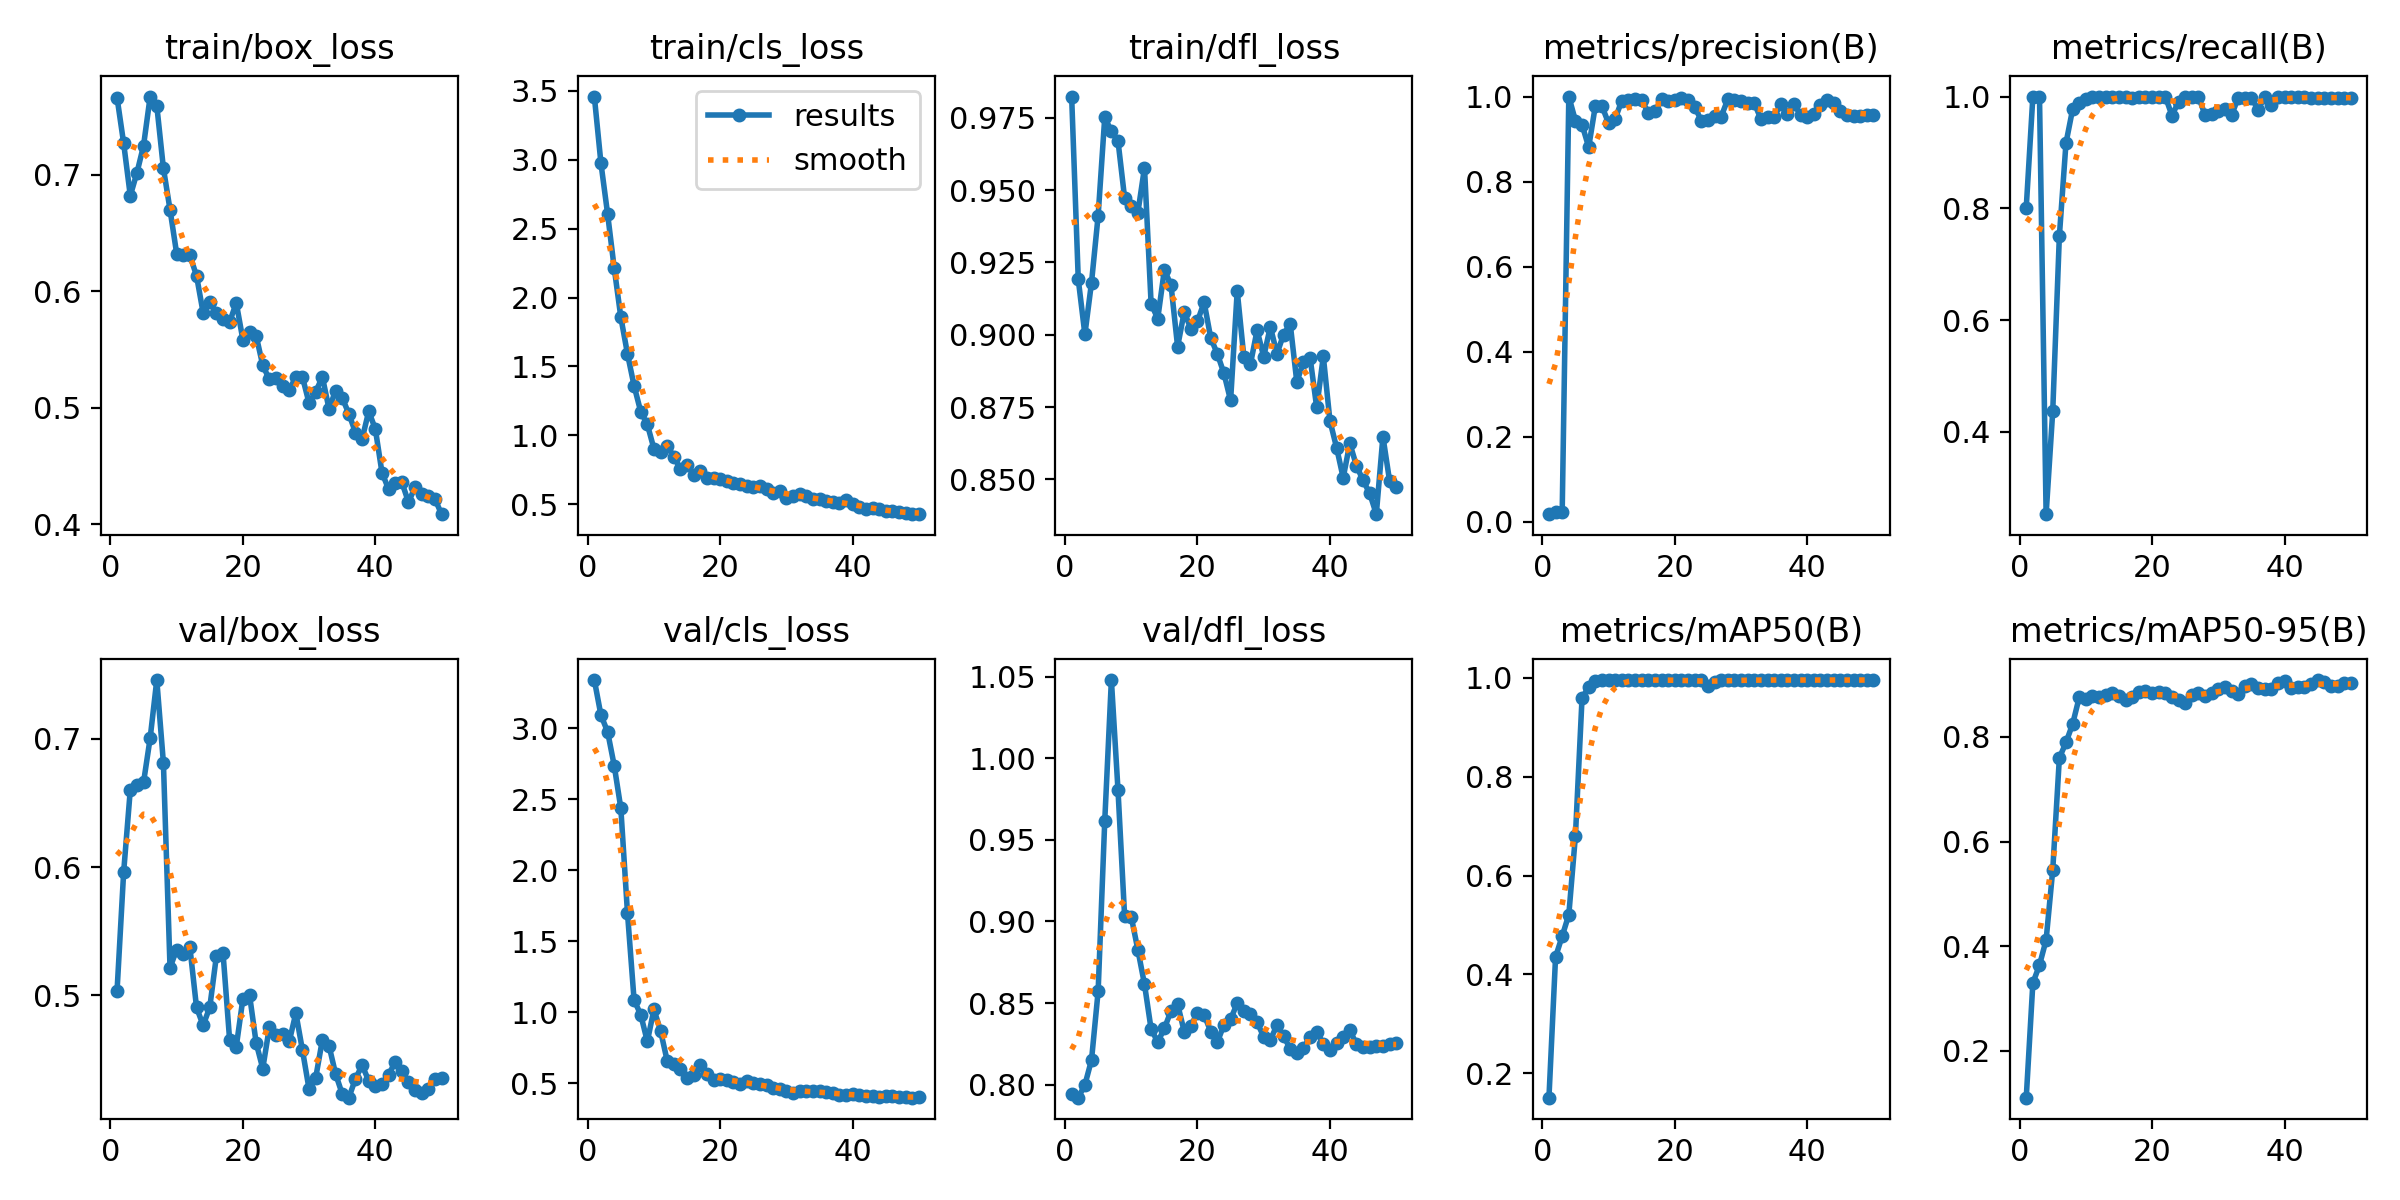

Values plotted in this chart, from the file beside it:
epoch, time, train/box_loss, train/cls_loss, train/dfl_loss, metrics/precision(B), metrics/recall(B), metrics/mAP50(B), metrics/mAP50-95(B), val/box_loss, val/cls_loss, val/dfl_loss, lr/pg0, lr/pg1, lr/pg2
1, 22.25, 0.766, 3.459, 0.9824, 0.01803, 0.8014, 0.1511, 0.1106, 0.5036, 3.34, 0.7941, 0.0003001, 0.0003001, 0.0003001
2, 39.64, 0.7268, 2.973, 0.9191, 0.02393, 1, 0.4354, 0.3297, 0.5962, 3.092, 0.7921, 0.0006023, 0.0006023, 0.0006023
3, 57.87, 0.6818, 2.608, 0.9002, 0.02321, 1, 0.4775, 0.3639, 0.6602, 2.976, 0.7999, 0.0008921, 0.0008921, 0.0008921
4, 73.03, 0.7014, 2.214, 0.9181, 1, 0.2526, 0.5209, 0.412, 0.6642, 2.738, 0.8152, 0.001169, 0.001169, 0.001169
5, 87.96, 0.7247, 1.857, 0.9412, 0.9431, 0.437, 0.6806, 0.5456, 0.6658, 2.436, 0.8573, 0.001316, 0.001316, 0.001316
6, 102.6, 0.7669, 1.592, 0.9753, 0.9338, 0.7502, 0.9592, 0.7597, 0.7004, 1.701, 0.9617, 0.001288, 0.001288, 0.001288
7, 117.8, 0.7591, 1.36, 0.9703, 0.881, 0.9167, 0.9803, 0.7894, 0.7456, 1.085, 1.048, 0.001259, 0.001259, 0.001259
8, 131.1, 0.7054, 1.172, 0.967, 0.9776, 0.9772, 0.9933, 0.8244, 0.6811, 0.9829, 0.9804, 0.001231, 0.001231, 0.001231
9, 144.8, 0.6699, 1.079, 0.9473, 0.9778, 0.9883, 0.995, 0.8756, 0.5215, 0.7938, 0.9032, 0.001203, 0.001203, 0.001203
10, 158.7, 0.6322, 0.9018, 0.9444, 0.9373, 0.9953, 0.995, 0.8719, 0.5358, 1.019, 0.9029, 0.001174, 0.001174, 0.001174
11, 172.6, 0.6312, 0.8766, 0.9423, 0.9474, 1, 0.995, 0.8781, 0.5325, 0.8677, 0.8826, 0.001146, 0.001146, 0.001146
12, 187.3, 0.6306, 0.9254, 0.9578, 0.9907, 1, 0.995, 0.877, 0.5375, 0.6569, 0.8615, 0.001118, 0.001118, 0.001118
13, 201.3, 0.6133, 0.8443, 0.9107, 0.9912, 1, 0.995, 0.8804, 0.4907, 0.6349, 0.834, 0.001089, 0.001089, 0.001089
14, 215.2, 0.5814, 0.756, 0.9056, 0.9945, 1, 0.995, 0.8848, 0.4768, 0.5984, 0.8262, 0.001061, 0.001061, 0.001061
15, 229.6, 0.5904, 0.7852, 0.9224, 0.9912, 1, 0.995, 0.879, 0.4909, 0.5388, 0.8345, 0.001033, 0.001033, 0.001033
16, 243.4, 0.5814, 0.7151, 0.9173, 0.9622, 1, 0.995, 0.8697, 0.5307, 0.5599, 0.8452, 0.001005, 0.001005, 0.001005
17, 258.1, 0.5765, 0.7438, 0.8959, 0.9648, 0.9966, 0.995, 0.8765, 0.5332, 0.6311, 0.8493, 0.0009763, 0.0009763, 0.0009763
18, 271.2, 0.5736, 0.6866, 0.9079, 0.9931, 1, 0.995, 0.8858, 0.4652, 0.562, 0.8325, 0.000948, 0.000948, 0.000948
19, 285.3, 0.5899, 0.6887, 0.9021, 0.9896, 1, 0.995, 0.888, 0.4602, 0.5186, 0.8362, 0.0009197, 0.0009197, 0.0009197
20, 299, 0.5583, 0.6863, 0.9046, 0.9924, 1, 0.995, 0.8841, 0.4974, 0.5275, 0.8439, 0.0008914, 0.0008914, 0.0008914
21, 313.2, 0.5651, 0.6662, 0.9113, 0.9957, 1, 0.995, 0.8862, 0.5006, 0.5237, 0.8428, 0.0008631, 0.0008631, 0.0008631
22, 326.9, 0.5619, 0.6546, 0.8989, 0.9923, 1, 0.995, 0.8846, 0.4632, 0.5085, 0.8326, 0.0008348, 0.0008348, 0.0008348
23, 341.1, 0.5364, 0.6454, 0.8934, 0.9762, 0.9661, 0.995, 0.8757, 0.4431, 0.4931, 0.8261, 0.0008065, 0.0008065, 0.0008065
24, 354.5, 0.5243, 0.6342, 0.8866, 0.9434, 0.9907, 0.995, 0.8696, 0.4753, 0.514, 0.8368, 0.0007782, 0.0007782, 0.0007782
25, 368.5, 0.5252, 0.6275, 0.8773, 0.9447, 0.9997, 0.9832, 0.8653, 0.4694, 0.504, 0.84, 0.0007499, 0.0007499, 0.0007499
26, 383, 0.5186, 0.6307, 0.9152, 0.9535, 1, 0.9917, 0.8797, 0.4703, 0.4911, 0.85, 0.0007216, 0.0007216, 0.0007216
27, 397.3, 0.5155, 0.6079, 0.8924, 0.9528, 1, 0.9942, 0.8845, 0.4642, 0.4833, 0.8453, 0.0006934, 0.0006934, 0.0006934
28, 411.3, 0.5262, 0.5833, 0.8899, 0.9931, 0.9669, 0.995, 0.8787, 0.4863, 0.4651, 0.8433, 0.0006651, 0.0006651, 0.0006651
29, 424, 0.5262, 0.5933, 0.9016, 0.9925, 0.9684, 0.995, 0.883, 0.4572, 0.46, 0.8383, 0.0006368, 0.0006368, 0.0006368
30, 437.9, 0.5039, 0.5465, 0.8924, 0.99, 0.9735, 0.995, 0.8911, 0.4269, 0.4447, 0.8293, 0.0006085, 0.0006085, 0.0006085
31, 451.5, 0.5137, 0.5613, 0.9028, 0.9855, 0.9784, 0.995, 0.8962, 0.4361, 0.4302, 0.8275, 0.0005802, 0.0005802, 0.0005802
32, 465.3, 0.5265, 0.5732, 0.8935, 0.9847, 0.9665, 0.995, 0.888, 0.4654, 0.442, 0.8364, 0.0005519, 0.0005519, 0.0005519
33, 479.4, 0.4992, 0.5623, 0.9001, 0.9475, 0.9979, 0.995, 0.8815, 0.461, 0.4467, 0.8298, 0.0005236, 0.0005236, 0.0005236
34, 493.7, 0.5145, 0.5355, 0.9038, 0.9509, 0.9981, 0.995, 0.897, 0.4389, 0.4439, 0.822, 0.0004953, 0.0004953, 0.0004953
35, 507.5, 0.5084, 0.5383, 0.8837, 0.9523, 0.9982, 0.995, 0.9018, 0.4233, 0.4419, 0.8196, 0.000467, 0.000467, 0.000467
36, 521.3, 0.4949, 0.524, 0.8906, 0.9819, 0.9765, 0.995, 0.8936, 0.4205, 0.4342, 0.8223, 0.0004387, 0.0004387, 0.0004387
37, 535, 0.4788, 0.5169, 0.8921, 0.9596, 0.9989, 0.995, 0.892, 0.4352, 0.429, 0.8293, 0.0004104, 0.0004104, 0.0004104
38, 548.9, 0.4732, 0.5093, 0.8749, 0.9819, 0.9857, 0.995, 0.8919, 0.4457, 0.4186, 0.8323, 0.0003821, 0.0003821, 0.0003821
39, 563.3, 0.4969, 0.5339, 0.8925, 0.9568, 0.9987, 0.995, 0.903, 0.4337, 0.4147, 0.8252, 0.0003538, 0.0003538, 0.0003538
40, 577.1, 0.4818, 0.5035, 0.8702, 0.9527, 0.9985, 0.995, 0.9064, 0.4299, 0.4215, 0.8216, 0.0003255, 0.0003255, 0.0003255
41, 590.7, 0.4445, 0.4764, 0.861, 0.9585, 0.9997, 0.995, 0.8938, 0.4315, 0.4185, 0.8254, 0.0002972, 0.0002972, 0.0002972
42, 604.1, 0.4302, 0.4672, 0.8506, 0.9799, 0.9998, 0.995, 0.8951, 0.4384, 0.4105, 0.8292, 0.0002689, 0.0002689, 0.0002689
43, 617.6, 0.4356, 0.4723, 0.8625, 0.9923, 1, 0.995, 0.8958, 0.4482, 0.4074, 0.8333, 0.0002406, 0.0002406, 0.0002406
44, 631.2, 0.4362, 0.4643, 0.8547, 0.9855, 0.9982, 0.995, 0.9013, 0.441, 0.4042, 0.825, 0.0002123, 0.0002123, 0.0002123
45, 644.5, 0.4191, 0.4498, 0.8497, 0.9669, 0.9965, 0.995, 0.9086, 0.433, 0.4073, 0.8232, 0.0001841, 0.0001841, 0.0001841
46, 658, 0.4319, 0.4487, 0.8452, 0.9573, 0.998, 0.995, 0.9046, 0.4262, 0.4113, 0.8233, 0.0001558, 0.0001558, 0.0001558
47, 671.6, 0.4258, 0.4407, 0.838, 0.9542, 0.998, 0.995, 0.8973, 0.4238, 0.4039, 0.8234, 0.0001275, 0.0001275, 0.0001275
48, 685.2, 0.424, 0.4374, 0.8648, 0.9547, 0.9979, 0.995, 0.8977, 0.4276, 0.3993, 0.8238, 9.91726e-05, 9.91726e-05, 9.91726e-05
49, 699, 0.4217, 0.4275, 0.8496, 0.957, 0.9979, 0.995, 0.9023, 0.4349, 0.3975, 0.8252, 7.08784e-05, 7.08784e-05, 7.08784e-05
50, 712.7, 0.4088, 0.4282, 0.8474, 0.9575, 0.9978, 0.995, 0.9027, 0.436, 0.3994, 0.8256, 4.25842e-05, 4.25842e-05, 4.25842e-05
